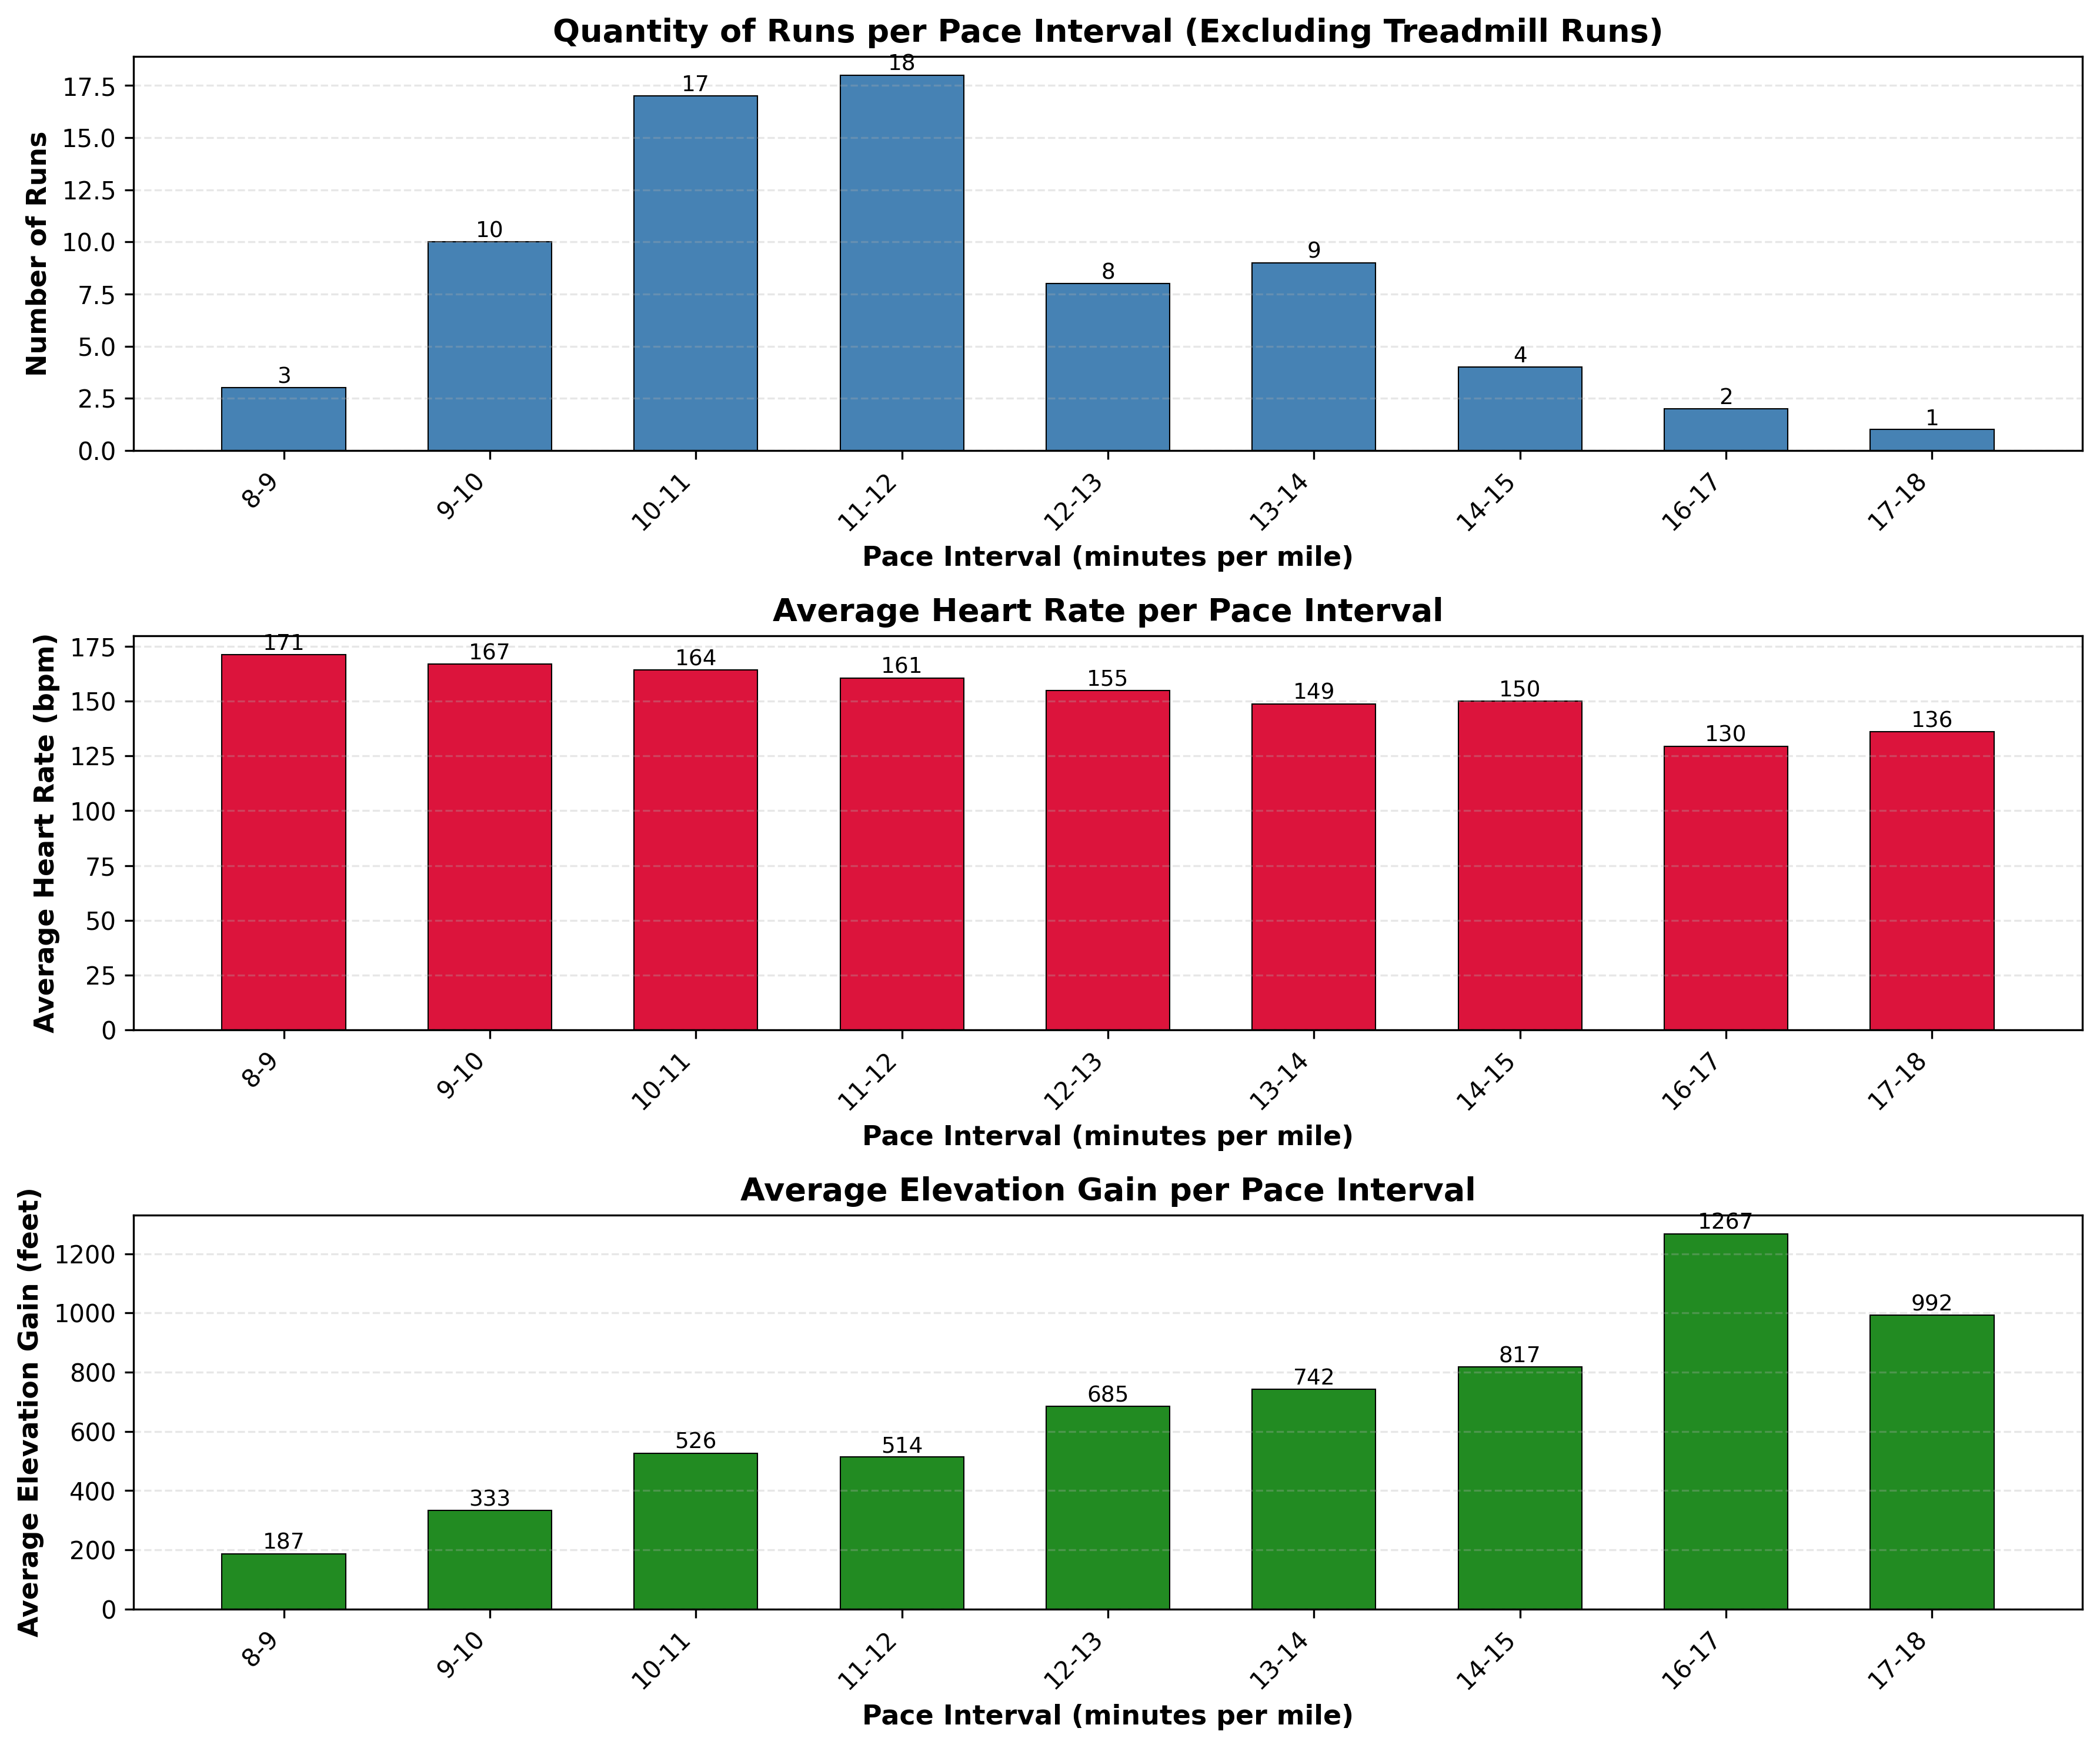

Write Python code to recreate this figure.
#!/usr/bin/env python3
"""
Script to analyze runs by pace intervals, showing:
- Quantity of runs per pace interval (minute intervals, e.g., 9-10, 10-11)
- Average heart rate for runs at each pace
- Average elevation gain for runs at each pace
Excludes treadmill runs.
"""
import sqlite3
try:
    import matplotlib.pyplot as plt
    import numpy as np
    MATPLOTLIB_AVAILABLE = True
except ImportError:
    MATPLOTLIB_AVAILABLE = False
    print("Warning: matplotlib is not installed. Install it with: pip install matplotlib")
from collections import defaultdict

def parse_pace_to_minutes(pace_str):
    """
    Parse pace string in format 'HH:MM:SS' to minutes per mile.
    Returns None if parsing fails.
    """
    if not pace_str:
        return None
    try:
        parts = pace_str.split(':')
        if len(parts) == 3:
            hours = int(parts[0])
            minutes = int(parts[1])
            seconds = int(parts[2])
            total_minutes = hours * 60 + minutes + seconds / 60.0
            return total_minutes
    except (ValueError, AttributeError):
        return None
    return None

def get_pace_interval(minutes_per_mile):
    """
    Convert minutes per mile to a minute interval string (e.g., '9-10').
    Returns None if minutes_per_mile is None.
    """
    if minutes_per_mile is None:
        return None
    # Round down to get the interval start
    interval_start = int(minutes_per_mile)
    interval_end = interval_start + 1
    return f"{interval_start}-{interval_end}"

def analyze_runs_by_pace(db_path="cache.db"):
    """
    Analyze runs from database, grouping by pace intervals.
    Excludes treadmill runs.
    """
    conn = sqlite3.connect(db_path)
    cursor = conn.cursor()
    
    # Query runs excluding treadmill runs
    query = """
        SELECT avg_pace, avghr, elev_gain
        FROM runs
        WHERE activity_type = 'Run'
        AND avg_pace IS NOT NULL
        AND distance IS NOT NULL
        AND distance > 0
    """
    
    cursor.execute(query)
    rows = cursor.fetchall()
    conn.close()
    
    # Group data by pace interval
    pace_data = defaultdict(lambda: {'count': 0, 'hr_sum': 0, 'hr_count': 0, 'elev_sum': 0, 'elev_count': 0})
    
    for pace_str, avghr, elev_gain in rows:
        minutes_per_mile = parse_pace_to_minutes(pace_str)
        if minutes_per_mile is None:
            continue
        
        interval = get_pace_interval(minutes_per_mile)
        if interval is None:
            continue
        
        pace_data[interval]['count'] += 1
        
        # Accumulate heart rate (only if not NULL and > 0)
        if avghr is not None and avghr > 0:
            pace_data[interval]['hr_sum'] += avghr
            pace_data[interval]['hr_count'] += 1
        
        # Accumulate elevation gain (only if not NULL)
        if elev_gain is not None:
            pace_data[interval]['elev_sum'] += elev_gain
            pace_data[interval]['elev_count'] += 1
    
    # Convert to lists for plotting, sorted by interval start
    intervals = []
    counts = []
    avg_hrs = []
    avg_elevs = []
    
    # Sort intervals by their start value
    sorted_intervals = sorted(pace_data.keys(), key=lambda x: int(x.split('-')[0]))
    
    for interval in sorted_intervals:
        data = pace_data[interval]
        intervals.append(interval)
        counts.append(data['count'])
        
        # Calculate average heart rate
        if data['hr_count'] > 0:
            avg_hrs.append(data['hr_sum'] / data['hr_count'])
        else:
            avg_hrs.append(0)
        
        # Calculate average elevation gain
        if data['elev_count'] > 0:
            avg_elevs.append(data['elev_sum'] / data['elev_count'])
        else:
            avg_elevs.append(0)
    
    return intervals, counts, avg_hrs, avg_elevs

def create_bar_chart(intervals, counts, avg_hrs, avg_elevs):
    """
    Create a bar chart showing runs per pace interval with average HR and elevation gain.
    """
    if not MATPLOTLIB_AVAILABLE:
        print("\nCannot create chart: matplotlib is not installed.")
        print("Install it with: pip install matplotlib")
        return
    
    if not intervals:
        print("No data to plot. Make sure you have runs in the database.")
        return
    
    fig, (ax1, ax2, ax3) = plt.subplots(3, 1, figsize=(12, 10))
    
    x = np.arange(len(intervals))
    width = 0.6
    
    # Chart 1: Quantity of runs per pace interval
    bars1 = ax1.bar(x, counts, width, color='steelblue', edgecolor='black', linewidth=0.5)
    ax1.set_xlabel('Pace Interval (minutes per mile)', fontsize=11, fontweight='bold')
    ax1.set_ylabel('Number of Runs', fontsize=11, fontweight='bold')
    ax1.set_title('Quantity of Runs per Pace Interval (Excluding Treadmill Runs)', 
                  fontsize=13, fontweight='bold')
    ax1.set_xticks(x)
    ax1.set_xticklabels(intervals, rotation=45, ha='right')
    ax1.grid(axis='y', alpha=0.3, linestyle='--')
    
    # Add value labels on bars
    for bar in bars1:
        height = bar.get_height()
        if height > 0:
            ax1.text(bar.get_x() + bar.get_width()/2., height,
                    f'{int(height)}',
                    ha='center', va='bottom', fontsize=9)
    
    # Chart 2: Average heart rate per pace interval
    bars2 = ax2.bar(x, avg_hrs, width, color='crimson', edgecolor='black', linewidth=0.5)
    ax2.set_xlabel('Pace Interval (minutes per mile)', fontsize=11, fontweight='bold')
    ax2.set_ylabel('Average Heart Rate (bpm)', fontsize=11, fontweight='bold')
    ax2.set_title('Average Heart Rate per Pace Interval', 
                  fontsize=13, fontweight='bold')
    ax2.set_xticks(x)
    ax2.set_xticklabels(intervals, rotation=45, ha='right')
    ax2.grid(axis='y', alpha=0.3, linestyle='--')
    
    # Add value labels on bars (only if > 0)
    for bar, hr in zip(bars2, avg_hrs):
        height = bar.get_height()
        if height > 0:
            ax2.text(bar.get_x() + bar.get_width()/2., height,
                    f'{int(round(height))}',
                    ha='center', va='bottom', fontsize=9)
    
    # Chart 3: Average elevation gain per pace interval
    bars3 = ax3.bar(x, avg_elevs, width, color='forestgreen', edgecolor='black', linewidth=0.5)
    ax3.set_xlabel('Pace Interval (minutes per mile)', fontsize=11, fontweight='bold')
    ax3.set_ylabel('Average Elevation Gain (feet)', fontsize=11, fontweight='bold')
    ax3.set_title('Average Elevation Gain per Pace Interval', 
                  fontsize=13, fontweight='bold')
    ax3.set_xticks(x)
    ax3.set_xticklabels(intervals, rotation=45, ha='right')
    ax3.grid(axis='y', alpha=0.3, linestyle='--')
    
    # Add value labels on bars (only if > 0)
    for bar, elev in zip(bars3, avg_elevs):
        height = bar.get_height()
        if height > 0:
            ax3.text(bar.get_x() + bar.get_width()/2., height,
                    f'{int(round(height))}',
                    ha='center', va='bottom', fontsize=9)
    
    plt.tight_layout()
    plt.savefig('pace_analysis.png', dpi=300, bbox_inches='tight')
    print(f"Chart saved as 'pace_analysis.png'")
    plt.show()

def main():
    print("Analyzing runs by pace interval...")
    print("Excluding treadmill runs...")
    
    intervals, counts, avg_hrs, avg_elevs = analyze_runs_by_pace()
    
    if not intervals:
        print("No valid run data found in the database.")
        return
    
    print(f"\nFound {sum(counts)} runs across {len(intervals)} pace intervals")
    print("\nSummary by pace interval:")
    print("-" * 60)
    print(f"{'Interval':<12} {'Runs':<8} {'Avg HR':<10} {'Avg Elev (ft)':<15}")
    print("-" * 60)
    
    for interval, count, hr, elev in zip(intervals, counts, avg_hrs, avg_elevs):
        hr_str = f"{int(round(hr))}" if hr > 0 else "N/A"
        elev_str = f"{int(round(elev))}" if elev > 0 else "N/A"
        print(f"{interval:<12} {count:<8} {hr_str:<10} {elev_str:<15}")
    
    create_bar_chart(intervals, counts, avg_hrs, avg_elevs)

if __name__ == "__main__":
    main()

